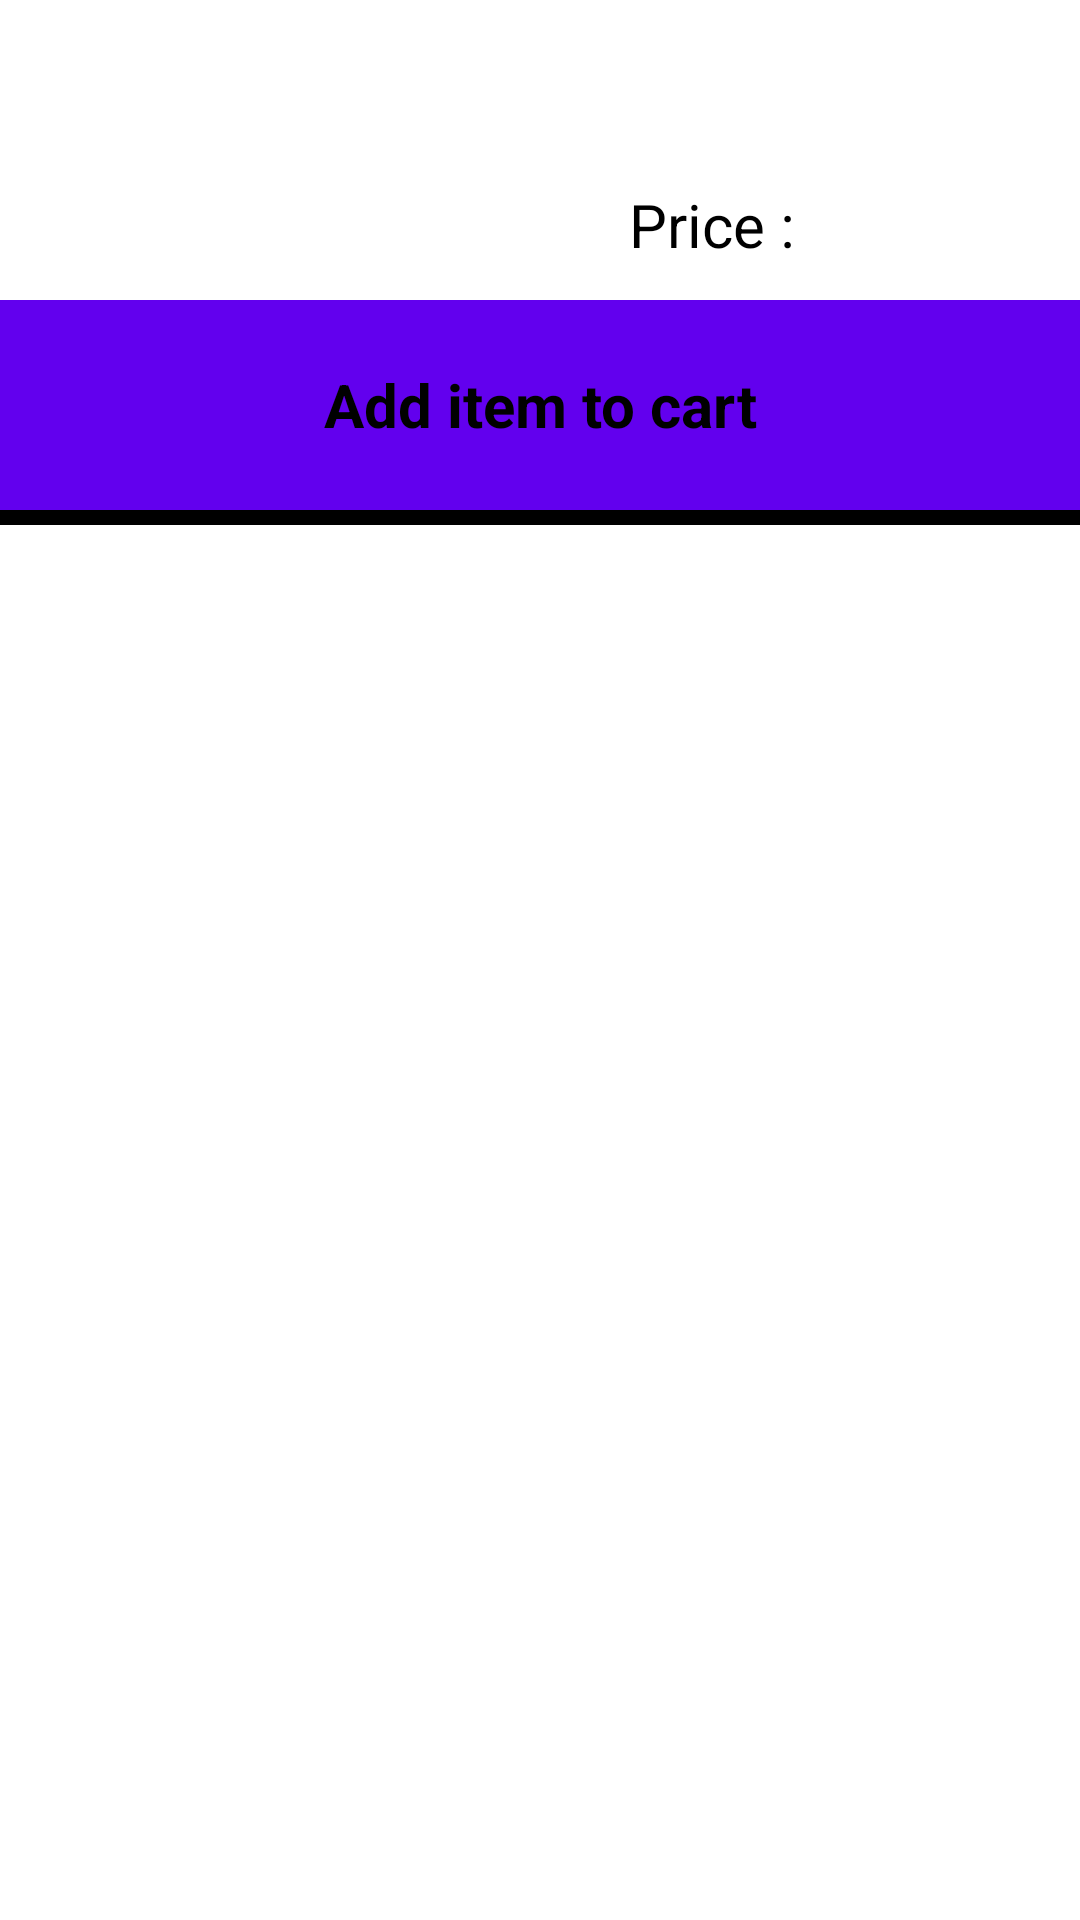

This screen was rendered from an Android layout file. Write that file and the resources it references.
<!-- AndroidManifest.xml: application theme AppTheme -->
<!-- res/layout/list_type.xml -->
<?xml version="1.0" encoding="utf-8"?>
<LinearLayout xmlns:android="http://schemas.android.com/apk/res/android"
    android:layout_width="match_parent"
    android:layout_height="match_parent"
    android:background="@android:color/background_light"
    android:orientation="vertical">
<LinearLayout
    android:layout_width="match_parent"
    android:layout_height="wrap_content"
    android:background="@android:color/white"
    android:orientation="vertical">

    <TextView
        android:id="@+id/title"
        android:layout_width="match_parent"
        android:layout_height="50dp"
        android:gravity="center"
        android:textColor="@android:color/holo_orange_dark"
        android:textSize="25sp" />

    <LinearLayout
        android:layout_width="match_parent"
        android:layout_height="50dp"
        android:gravity="center"
        android:orientation="horizontal">

        <TextView
            android:id="@+id/type"
            android:layout_width="0dp"
            android:layout_height="wrap_content"
            android:layout_weight="2"
            android:gravity="center"
            android:textSize="20sp" />

        <TextView
            android:layout_width="0dp"
            android:layout_height="wrap_content"
            android:layout_weight="1"
            android:gravity="right|center_vertical"
            android:text="Price : "
            android:textColor="@android:color/black"
            android:textSize="20sp" />

        <TextView
            android:id="@+id/price"
            android:layout_width="0dp"
            android:layout_height="wrap_content"
            android:layout_weight="1"
            android:gravity="left|center_vertical"
            android:textColor="@android:color/black"
            android:textSize="20sp" />
    </LinearLayout>

    <LinearLayout
        android:layout_width="match_parent"
        android:layout_height="70dp"
        android:orientation="horizontal">

        <TextView
            android:id="@+id/tv_hide"
            android:layout_width="match_parent"
            android:layout_height="match_parent"
            android:background="@color/colorPrimary"
            android:gravity="center"
            android:text="Add item to cart"
            android:textColor="@android:color/black"
            android:textSize="20sp"
            android:textStyle="bold" />

        <LinearLayout
            android:layout_width="0dp"
            android:layout_height="match_parent"
            android:layout_weight="2"
            android:orientation="vertical"
            >

            <LinearLayout
                android:layout_width="match_parent"
                android:layout_height="0dp"
                android:layout_weight="1"
                android:id="@+id/ll1"
                android:orientation="horizontal">

                <Button
                    android:id="@+id/plus"
                    android:layout_width="0dp"
                    android:layout_height="match_parent"
                    android:layout_weight="1"
                    android:background="@android:color/background_light"
                    android:focusable="false"
                    android:gravity="center"
                    android:text="+"
                    android:textColor="@android:color/black"
                    android:textSize="25sp" />
                <TextView
                    android:id="@+id/no"
                    android:gravity="center"
                    android:layout_weight="2"
                    android:layout_width="0dp"
                    android:layout_height="match_parent"
                    android:text="1"
                    android:textColor="@android:color/black"
                    android:textSize="20sp"/>
                <Button
                    android:id="@+id/minus"
                    android:layout_width="0dp"
                    android:layout_height="match_parent"
                    android:layout_weight="1"
                    android:textSize="25sp"
                    android:text="-"
                    android:gravity="center"
                    android:textColor="@android:color/black"
                    android:background="@android:color/background_light"
                    android:focusable="false"/>

            </LinearLayout>

            <LinearLayout
                android:layout_width="match_parent"
                android:layout_height="0dp"
                android:layout_weight="1"
                android:id="@+id/ll2"
                android:orientation="horizontal">

                <TextView
                    android:layout_width="0dp"
                    android:layout_height="match_parent"
                    android:layout_weight="1"
                    android:gravity="right|center_vertical"
                    android:text="Total Price : "
                    android:textColor="@android:color/black"
                    android:textSize="20sp" />

                <TextView
                    android:id="@+id/tot"
                    android:layout_width="0dp"
                    android:layout_height="match_parent"
                    android:layout_weight="1"
                    android:gravity="left|center_vertical"
                    android:text="0"
                    android:textColor="@android:color/black"
                    android:textSize="20sp" />

            </LinearLayout>
        </LinearLayout>

        <LinearLayout
            android:layout_width="0dp"
            android:layout_height="match_parent"
            android:layout_weight="1"
            android:orientation="vertical">

            <Button
                android:id="@+id/add"
                android:layout_width="match_parent"
                android:layout_height="match_parent"
                android:background="@color/colorPrimary"
                android:focusable="false"
                android:text="Add to \ncart"
                android:textColor="@android:color/black"
                android:textSize="15sp" />
        </LinearLayout>
    </LinearLayout>

</LinearLayout>
    <ImageView
        android:layout_width="match_parent"
        android:layout_height="5dp"
        android:background="@android:color/black"/>
</LinearLayout>
<!-- resources referenced by this layout -->
<resources>
  <style name="AppTheme" parent="Theme.AppCompat.Light.DarkActionBar">
          
          <item name="colorPrimary">@color/colorPrimary</item>
          <item name="colorPrimaryDark">@color/colorPrimaryDark</item>
          <item name="colorAccent">@color/colorAccent</item>
      </style>
  <!-- not gathered from this repository: default colours our renderer supplied (Android Studio template values) -->
  <color name="colorPrimary">#FF6200EE</color>
  <color name="colorPrimaryDark">#FF3700B3</color>
  <color name="colorAccent">#FF03DAC5</color>
</resources>
